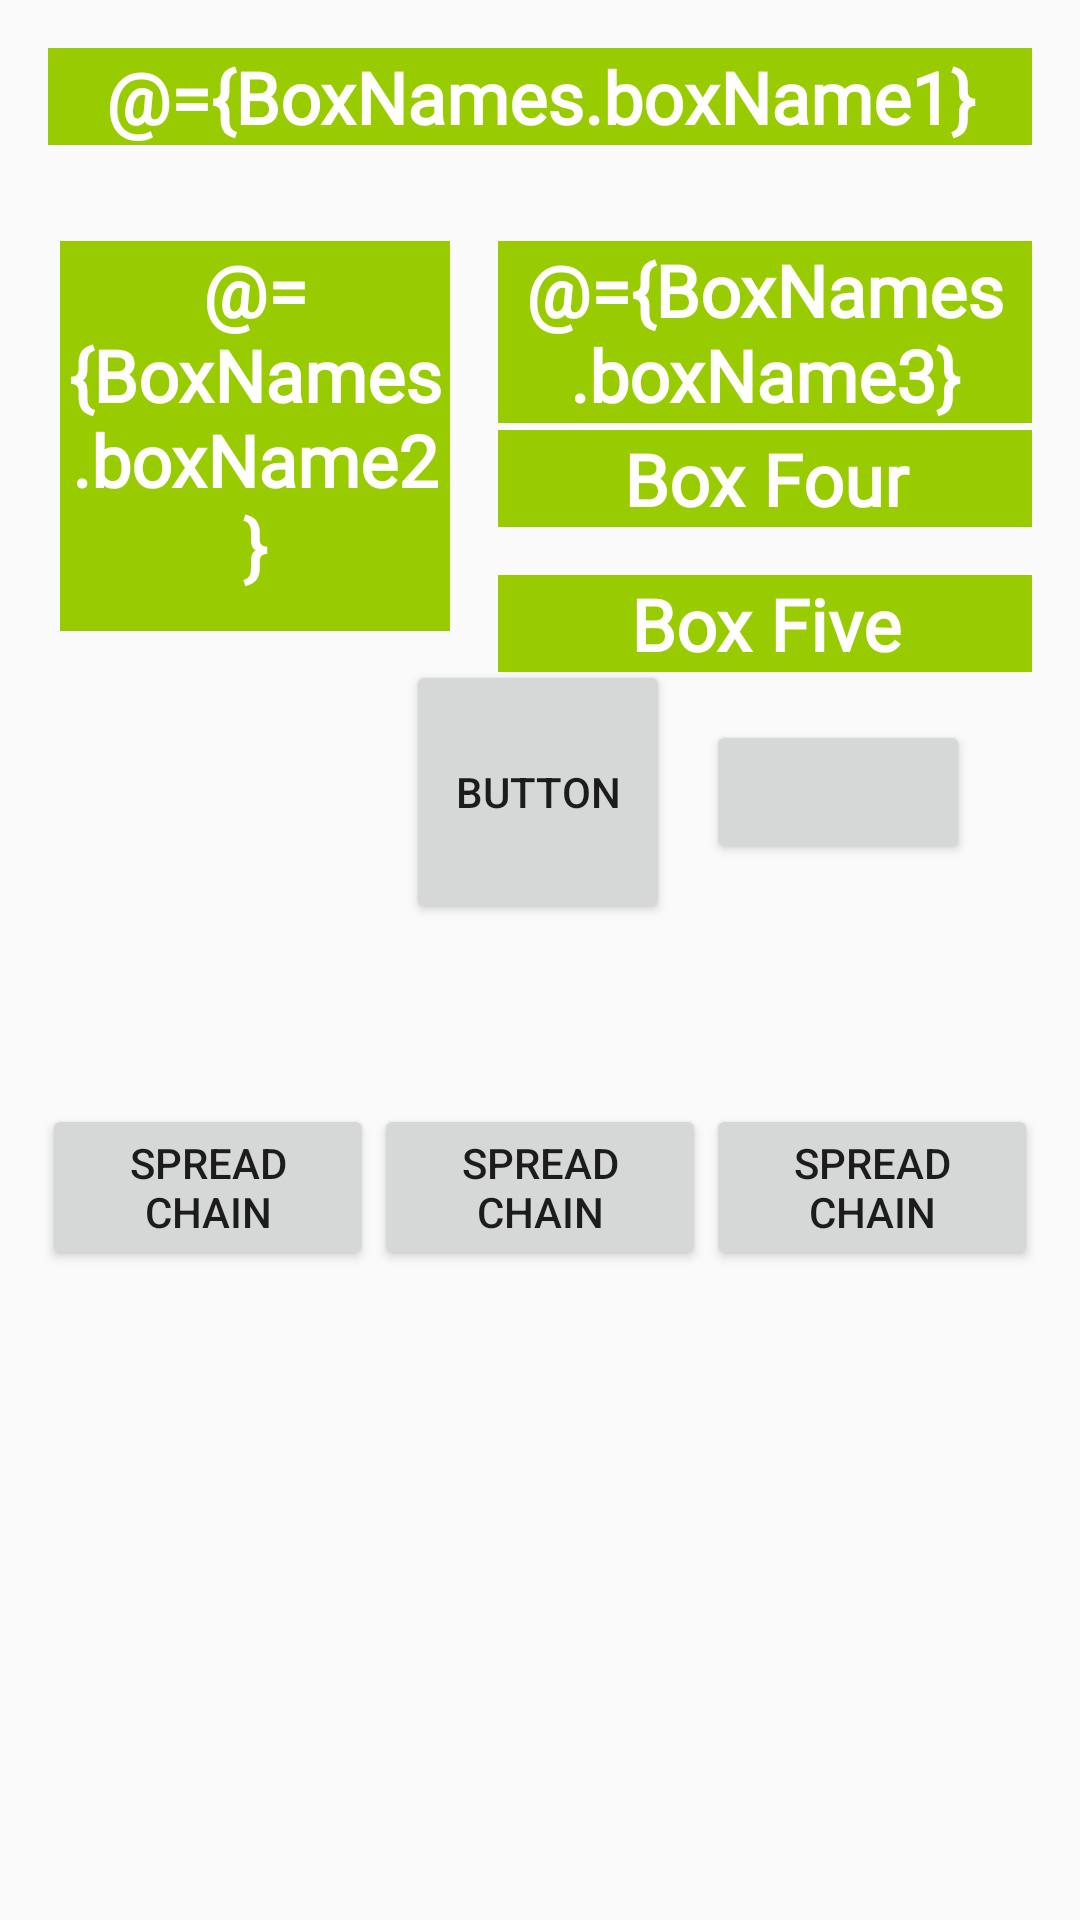

This screen was rendered from an Android layout file. Write that file and the resources it references.
<!-- AndroidManifest.xml: application theme AppTheme -->
<!-- res/layout/activity_sub.xml -->
<?xml version="1.0" encoding="utf-8"?>
<layout xmlns:android="http://schemas.android.com/apk/res/android"
    xmlns:app="http://schemas.android.com/apk/res-auto"
    xmlns:tools="http://schemas.android.com/tools">
    <data>
        <variable
            name="BoxNames"
            type="com.example.myapplication.BoxNames" />

    </data>

    <androidx.constraintlayout.widget.ConstraintLayout
        android:layout_width="match_parent"
        android:layout_height="match_parent">

        <TextView
            android:id="@+id/box1"
            style="@style/box_style"
            android:layout_width="0dp"
            android:layout_height="wrap_content"
            android:layout_marginStart="@dimen/wide_range"
            android:layout_marginTop="@dimen/wide_range"
            android:layout_marginEnd="@dimen/wide_range"
            android:fontFamily="@font/roboto"
            android:gravity="center"
            android:text="@={BoxNames.boxName1}"
            app:layout_constraintEnd_toEndOf="parent"
            app:layout_constraintHorizontal_bias="0.498"
            app:layout_constraintStart_toStartOf="parent"
            app:layout_constraintTop_toTopOf="parent" />

        <Button
            android:id="@+id/button"
            android:layout_width="wrap_content"
            android:layout_height="0dp"
            android:layout_marginBottom="60dp"
            android:text="Button"
            app:layout_constraintBottom_toTopOf="@+id/button3"
            app:layout_constraintDimensionRatio="1:1"
            app:layout_constraintEnd_toEndOf="parent"
            app:layout_constraintHorizontal_bias="0.498"
            app:layout_constraintStart_toStartOf="parent" />

        <Button
            android:id="@+id/buttonB"
            android:layout_width="wrap_content"
            android:layout_height="wrap_content"
            app:layout_constraintBottom_toBottomOf="parent"
            app:layout_constraintCircle="@+id/button"
            app:layout_constraintCircleAngle="90"
            app:layout_constraintCircleRadius="100dp"
            app:layout_constraintStart_toEndOf="@+id/button" />

        <Button
            android:id="@+id/button2"
            android:layout_width="0dp"
            android:layout_height="wrap_content"
            android:layout_marginStart="16dp"
            android:layout_marginTop="368dp"
            android:text="Spread Chain"
            app:layout_constraintDimensionRatio="2:1"
            app:layout_constraintEnd_toStartOf="@+id/button3"
            app:layout_constraintHorizontal_bias="0.5"
            app:layout_constraintStart_toStartOf="parent"
            app:layout_constraintTop_toTopOf="parent" />

        <Button
            android:id="@+id/button3"
            android:layout_width="0dp"
            android:layout_height="wrap_content"
            android:layout_marginTop="368dp"
            android:text="Spread Chain"
            app:layout_constraintDimensionRatio="2:1"
            app:layout_constraintEnd_toStartOf="@+id/button4"
            app:layout_constraintHorizontal_bias="0.5"
            app:layout_constraintStart_toEndOf="@+id/button2"
            app:layout_constraintTop_toTopOf="parent" />

        <Button
            android:id="@+id/button4"
            android:layout_width="0dp"
            android:layout_height="wrap_content"
            android:layout_marginTop="368dp"
            android:layout_marginEnd="16dp"
            android:text="Spread Chain"
            app:layout_constraintDimensionRatio="2:1"
            app:layout_constraintEnd_toEndOf="parent"
            app:layout_constraintHorizontal_bias="0.5"
            app:layout_constraintStart_toEndOf="@+id/button3"
            app:layout_constraintTop_toTopOf="parent" />

        <TextView
            android:id="@+id/box2"
            style="@style/box_style"
            android:layout_width="130dp"
            android:layout_height="130dp"
            android:layout_marginStart="20dp"
            android:layout_marginTop="32dp"
            android:text="@={BoxNames.boxName2}"
            app:layout_constraintStart_toStartOf="parent"
            app:layout_constraintTop_toBottomOf="@+id/box1" />

        <TextView
            android:id="@+id/box3"
            style="@style/box_style"
            android:layout_width="0dp"
            android:layout_height="wrap_content"
            android:layout_marginStart="16dp"
            android:layout_marginEnd="16dp"
            android:text="@={BoxNames.boxName3}"
            app:layout_constraintEnd_toEndOf="parent"
            app:layout_constraintHorizontal_bias="0.436"
            app:layout_constraintStart_toEndOf="@+id/box2"
            app:layout_constraintTop_toTopOf="@+id/box2" />

        <TextView
            android:id="@+id/textView4"
            style="@style/box_style"
            android:layout_height="wrap_content"
            android:layout_width="0dp"
            android:layout_marginStart="16dp"
            android:layout_marginTop="16dp"
            android:layout_marginEnd="16dp"
            android:layout_marginBottom="16dp"
            android:text="@string/box_four"
            app:layout_constraintBottom_toTopOf="@+id/textView5"
            app:layout_constraintEnd_toEndOf="parent"
            app:layout_constraintHorizontal_bias="0.269"
            app:layout_constraintStart_toEndOf="@+id/box2"
            app:layout_constraintTop_toBottomOf="@+id/box3" />

        <TextView
            android:id="@+id/textView5"
            style="@style/box_style"
            android:layout_width="0dp"
            android:layout_height="wrap_content"
            android:layout_marginStart="16dp"
            android:layout_marginEnd="16dp"
            android:text="@string/box_five"
            app:layout_constraintBottom_toBottomOf="@+id/box2"
            app:layout_constraintEnd_toEndOf="parent"
            app:layout_constraintHorizontal_bias="0.263"
            app:layout_constraintStart_toEndOf="@+id/box2"
            app:layout_constraintTop_toBottomOf="@+id/textView4" />
    </androidx.constraintlayout.widget.ConstraintLayout>

</layout>
<!-- resources referenced by this layout -->
<resources>
  <dimen name="wide_range">16dp</dimen>
  <string name="box_five">Box Five</string>
  <string name="box_four">Box Four</string>
  <style name="box_style">
          <item name="android:background">@android:color/holo_green_light</item>
          <item name="android:textAlignment">center</item>
          <item name="android:textSize">@dimen/boxtext</item>
          <item name="android:textStyle">bold</item>
          <item name="android:textColor">@android:color/white</item>
          <item name="android:fontFamily">@font/roboto</item>
      </style>
  <style name="AppTheme" parent="Theme.AppCompat.Light.DarkActionBar">
          
          <item name="colorPrimary">@color/colorPrimary</item>
          <item name="colorPrimaryDark">@color/colorPrimaryDark</item>
          <item name="colorAccent">@color/colorAccent</item>
      </style>
  <dimen name="boxtext">24sp</dimen>
  <!-- not gathered from this repository: default colours our renderer supplied (Android Studio template values) -->
  <color name="colorPrimary">#FF6200EE</color>
  <color name="colorPrimaryDark">#FF3700B3</color>
  <color name="colorAccent">#FF03DAC5</color>
</resources>
